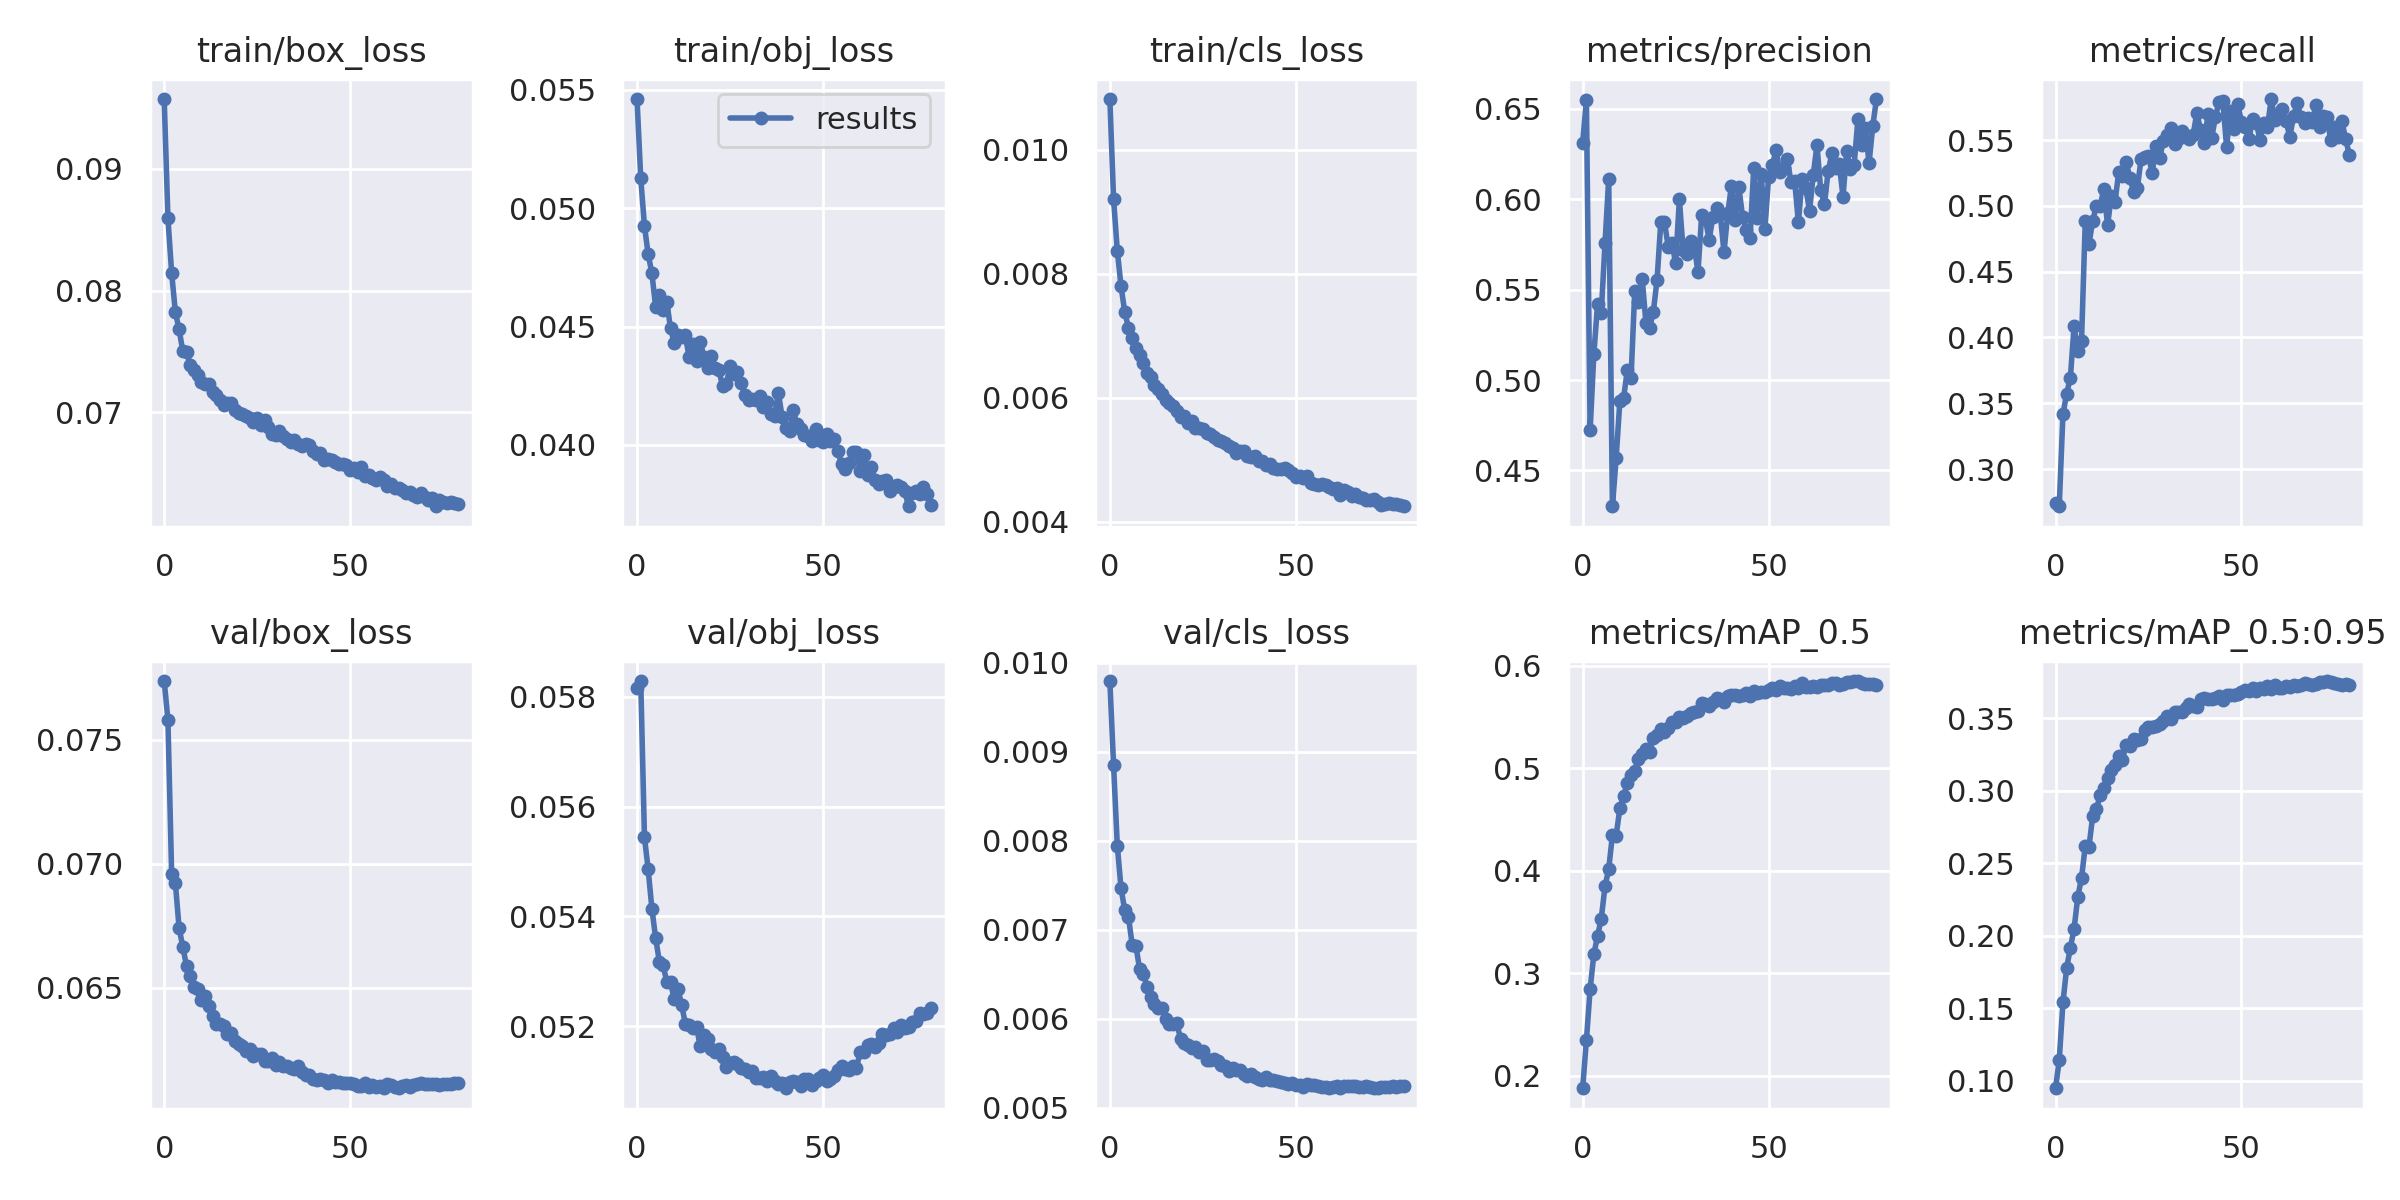

The data file committed next to this chart (first rows):
epoch, train/box_loss, train/obj_loss, train/cls_loss, metrics/precision, metrics/recall, metrics/mAP_0.5, metrics/mAP_0.5:0.95, val/box_loss, val/obj_loss, val/cls_loss, x/lr0, x/lr1, x/lr2
0, 0.09571, 0.05461, 0.01082, 0.6314, 0.2745, 0.1876, 0.09488, 0.07736, 0.05817, 0.009794, 0.0001499, 0.0001499, 0.02516
1, 0.08596, 0.05126, 0.009205, 0.6549, 0.2718, 0.2344, 0.114, 0.0758, 0.05829, 0.008849, 0.0002998, 0.0002998, 0.0003114
2, 0.08145, 0.04925, 0.008374, 0.4721, 0.3417, 0.2842, 0.154, 0.06959, 0.05544, 0.007945, 0.0002996, 0.0002996, 0.0002996
3, 0.07824, 0.04805, 0.007802, 0.5143, 0.3574, 0.3185, 0.1777, 0.06922, 0.05486, 0.007469, 0.0002996, 0.0002996, 0.0002996
4, 0.07682, 0.04726, 0.007384, 0.5419, 0.3695, 0.3362, 0.1918, 0.06742, 0.05414, 0.007218, 0.0002991, 0.0002991, 0.0002991
5, 0.07502, 0.04582, 0.007131, 0.5372, 0.4089, 0.3533, 0.2048, 0.06665, 0.05361, 0.007143, 0.0002984, 0.0002984, 0.0002984
6, 0.07496, 0.04634, 0.006968, 0.5756, 0.3898, 0.3847, 0.227, 0.06589, 0.05318, 0.006832, 0.0002975, 0.0002975, 0.0002975
7, 0.07386, 0.04569, 0.006805, 0.6113, 0.3974, 0.4017, 0.2397, 0.06548, 0.05312, 0.006818, 0.0002964, 0.0002964, 0.0002964
8, 0.07348, 0.04605, 0.006683, 0.4302, 0.4884, 0.4349, 0.2618, 0.06504, 0.0528, 0.006558, 0.000295, 0.000295, 0.000295
9, 0.07307, 0.04493, 0.006555, 0.4567, 0.4709, 0.4343, 0.2611, 0.06496, 0.0528, 0.006505, 0.0002935, 0.0002935, 0.0002935
10, 0.07251, 0.0443, 0.006395, 0.4885, 0.4887, 0.461, 0.2826, 0.06451, 0.05249, 0.006355, 0.0002918, 0.0002918, 0.0002918
11, 0.07229, 0.04464, 0.006332, 0.49, 0.5001, 0.4727, 0.2871, 0.06467, 0.05268, 0.006245, 0.0002899, 0.0002899, 0.0002899
12, 0.07231, 0.04454, 0.006206, 0.5055, 0.4997, 0.4857, 0.297, 0.06426, 0.05239, 0.006161, 0.0002879, 0.0002879, 0.0002879
13, 0.0717, 0.04462, 0.006139, 0.5009, 0.5129, 0.4937, 0.3015, 0.06388, 0.05204, 0.00612, 0.0002856, 0.0002856, 0.0002856
14, 0.07142, 0.04371, 0.006058, 0.5491, 0.4853, 0.4979, 0.3089, 0.06356, 0.05202, 0.006118, 0.0002832, 0.0002832, 0.0002832
15, 0.07104, 0.04426, 0.005965, 0.5433, 0.5074, 0.5088, 0.3141, 0.06356, 0.05196, 0.005995, 0.0002806, 0.0002806, 0.0002806
16, 0.07064, 0.04356, 0.005912, 0.5561, 0.5031, 0.5139, 0.3173, 0.06346, 0.05199, 0.005942, 0.0002778, 0.0002778, 0.0002778
17, 0.07078, 0.04437, 0.005866, 0.5318, 0.5256, 0.5186, 0.3237, 0.06316, 0.05163, 0.005935, 0.0002748, 0.0002748, 0.0002748
18, 0.07079, 0.04372, 0.005786, 0.5289, 0.5223, 0.5163, 0.3213, 0.06319, 0.05183, 0.005947, 0.0002717, 0.0002717, 0.0002717
19, 0.07017, 0.04324, 0.005695, 0.5379, 0.5335, 0.5292, 0.3317, 0.06286, 0.05177, 0.005774, 0.0002684, 0.0002684, 0.0002684
20, 0.06997, 0.04374, 0.005704, 0.5553, 0.521, 0.533, 0.3306, 0.06276, 0.05159, 0.005721, 0.0002649, 0.0002649, 0.0002649
21, 0.06985, 0.04327, 0.005588, 0.5873, 0.5108, 0.5381, 0.3357, 0.06268, 0.05152, 0.005701, 0.0002613, 0.0002613, 0.0002613
22, 0.06974, 0.04318, 0.005626, 0.5874, 0.5133, 0.5351, 0.335, 0.06245, 0.05158, 0.005671, 0.0002576, 0.0002576, 0.0002576
23, 0.06956, 0.04248, 0.00552, 0.5737, 0.5355, 0.5396, 0.3355, 0.06254, 0.05144, 0.005677, 0.0002537, 0.0002537, 0.0002537
24, 0.0692, 0.04258, 0.00551, 0.5759, 0.5372, 0.5453, 0.3417, 0.06227, 0.05126, 0.00562, 0.0002497, 0.0002497, 0.0002497
25, 0.06951, 0.04331, 0.005492, 0.5646, 0.5378, 0.5455, 0.3439, 0.06235, 0.05132, 0.005636, 0.0002456, 0.0002456, 0.0002456
26, 0.06894, 0.04298, 0.005432, 0.5999, 0.5249, 0.5497, 0.3436, 0.06232, 0.05135, 0.005532, 0.0002413, 0.0002413, 0.0002413
27, 0.06934, 0.04307, 0.005411, 0.5719, 0.5456, 0.549, 0.3443, 0.06206, 0.05131, 0.005539, 0.000237, 0.000237, 0.000237
28, 0.06877, 0.04261, 0.005359, 0.5698, 0.5365, 0.5508, 0.3462, 0.06208, 0.05124, 0.00555, 0.0002325, 0.0002325, 0.0002325
29, 0.0682, 0.0421, 0.005323, 0.5771, 0.5492, 0.5542, 0.3479, 0.0622, 0.05122, 0.005524, 0.0002279, 0.0002279, 0.0002279
30, 0.06811, 0.0419, 0.005303, 0.5743, 0.5537, 0.5546, 0.3514, 0.06191, 0.05116, 0.005477, 0.0002233, 0.0002233, 0.0002233
31, 0.06846, 0.04192, 0.005271, 0.5596, 0.5593, 0.5564, 0.3495, 0.06204, 0.05118, 0.005463, 0.0002185, 0.0002185, 0.0002185
32, 0.06806, 0.0419, 0.005222, 0.5915, 0.5469, 0.5634, 0.3543, 0.06184, 0.05105, 0.005415, 0.0002137, 0.0002137, 0.0002137
33, 0.06781, 0.04207, 0.005191, 0.5891, 0.551, 0.563, 0.3545, 0.06187, 0.05106, 0.005447, 0.0002088, 0.0002088, 0.0002088
34, 0.06755, 0.04158, 0.005116, 0.5776, 0.5569, 0.561, 0.3544, 0.06176, 0.05108, 0.005422, 0.0002038, 0.0002038, 0.0002038
35, 0.06771, 0.0418, 0.005137, 0.5901, 0.5533, 0.5643, 0.3567, 0.06173, 0.051, 0.005418, 0.0001988, 0.0001988, 0.0001988
36, 0.06738, 0.04128, 0.005143, 0.5952, 0.5506, 0.5691, 0.3596, 0.06184, 0.0511, 0.005379, 0.0001937, 0.0001937, 0.0001937
37, 0.06725, 0.04124, 0.005066, 0.5916, 0.5537, 0.5677, 0.3584, 0.0616, 0.05101, 0.005355, 0.0001887, 0.0001887, 0.0001887
38, 0.0674, 0.04221, 0.005046, 0.5707, 0.5706, 0.5648, 0.3575, 0.0615, 0.05094, 0.005379, 0.0001835, 0.0001835, 0.0001835
39, 0.0673, 0.0412, 0.005054, 0.5922, 0.5577, 0.5708, 0.3629, 0.06151, 0.05097, 0.005348, 0.0001784, 0.0001784, 0.0001784
40, 0.06684, 0.04071, 0.004972, 0.6076, 0.5476, 0.5717, 0.3637, 0.06133, 0.05087, 0.005318, 0.0001732, 0.0001732, 0.0001732
41, 0.06659, 0.04057, 0.004981, 0.5885, 0.5695, 0.5716, 0.363, 0.0613, 0.05098, 0.005312, 0.000168, 0.000168, 0.000168
42, 0.06667, 0.04146, 0.004915, 0.6066, 0.5516, 0.5703, 0.3634, 0.06132, 0.05099, 0.005341, 0.0001628, 0.0001628, 0.0001628
43, 0.06611, 0.04086, 0.004928, 0.5902, 0.5677, 0.5718, 0.3639, 0.06129, 0.05098, 0.005313, 0.0001576, 0.0001576, 0.0001576
44, 0.0662, 0.04065, 0.004861, 0.583, 0.5791, 0.5737, 0.3653, 0.06119, 0.05092, 0.005314, 0.0001525, 0.0001525, 0.0001525
45, 0.06607, 0.04043, 0.004846, 0.5784, 0.5796, 0.571, 0.3625, 0.06129, 0.05104, 0.005302, 0.0001474, 0.0001474, 0.0001474
46, 0.06591, 0.04036, 0.004846, 0.6174, 0.5447, 0.5751, 0.366, 0.06123, 0.05103, 0.005283, 0.0001422, 0.0001422, 0.0001422
47, 0.06577, 0.04016, 0.004859, 0.5895, 0.5723, 0.5731, 0.3658, 0.06121, 0.05093, 0.005278, 0.0001372, 0.0001372, 0.0001372
48, 0.06577, 0.04069, 0.00484, 0.6142, 0.5584, 0.5746, 0.3661, 0.06116, 0.051, 0.00527, 0.0001322, 0.0001322, 0.0001322
49, 0.06565, 0.04021, 0.00479, 0.5838, 0.5777, 0.5748, 0.3669, 0.06119, 0.05106, 0.005277, 0.0001272, 0.0001272, 0.0001272
50, 0.0653, 0.04011, 0.004723, 0.6126, 0.5635, 0.5764, 0.3679, 0.06116, 0.05112, 0.005254, 0.0001223, 0.0001223, 0.0001223
51, 0.06548, 0.04045, 0.004735, 0.619, 0.5597, 0.5787, 0.369, 0.06113, 0.05101, 0.005259, 0.0001175, 0.0001175, 0.0001175
52, 0.06515, 0.04018, 0.004712, 0.6272, 0.5504, 0.5769, 0.3684, 0.06105, 0.05104, 0.005233, 0.0001127, 0.0001127, 0.0001127
53, 0.0655, 0.04026, 0.004737, 0.6149, 0.5659, 0.5799, 0.3707, 0.06105, 0.0511, 0.005261, 0.0001081, 0.0001081, 0.0001081
54, 0.06479, 0.03973, 0.00463, 0.6174, 0.5629, 0.5787, 0.3688, 0.06118, 0.05121, 0.005257, 0.0001035, 0.0001035, 0.0001035
55, 0.06486, 0.0392, 0.004617, 0.6225, 0.5501, 0.5786, 0.3704, 0.06102, 0.05128, 0.005257, 9.903e-05, 9.903e-05, 9.903e-05
56, 0.06464, 0.03899, 0.0046, 0.6098, 0.5632, 0.5779, 0.3698, 0.06109, 0.05122, 0.005246, 9.4665e-05, 9.4665e-05, 9.4665e-05
57, 0.06444, 0.03924, 0.00461, 0.61, 0.56, 0.5802, 0.372, 0.06103, 0.05121, 0.005234, 9.0412e-05, 9.0412e-05, 9.0412e-05
58, 0.0647, 0.0397, 0.004586, 0.5872, 0.5811, 0.5787, 0.3701, 0.06106, 0.05127, 0.005231, 8.628e-05, 8.628e-05, 8.628e-05
59, 0.06442, 0.03972, 0.004556, 0.6113, 0.565, 0.583, 0.3731, 0.06099, 0.05125, 0.005217, 8.2273e-05, 8.2273e-05, 8.2273e-05
... 20 more rows
